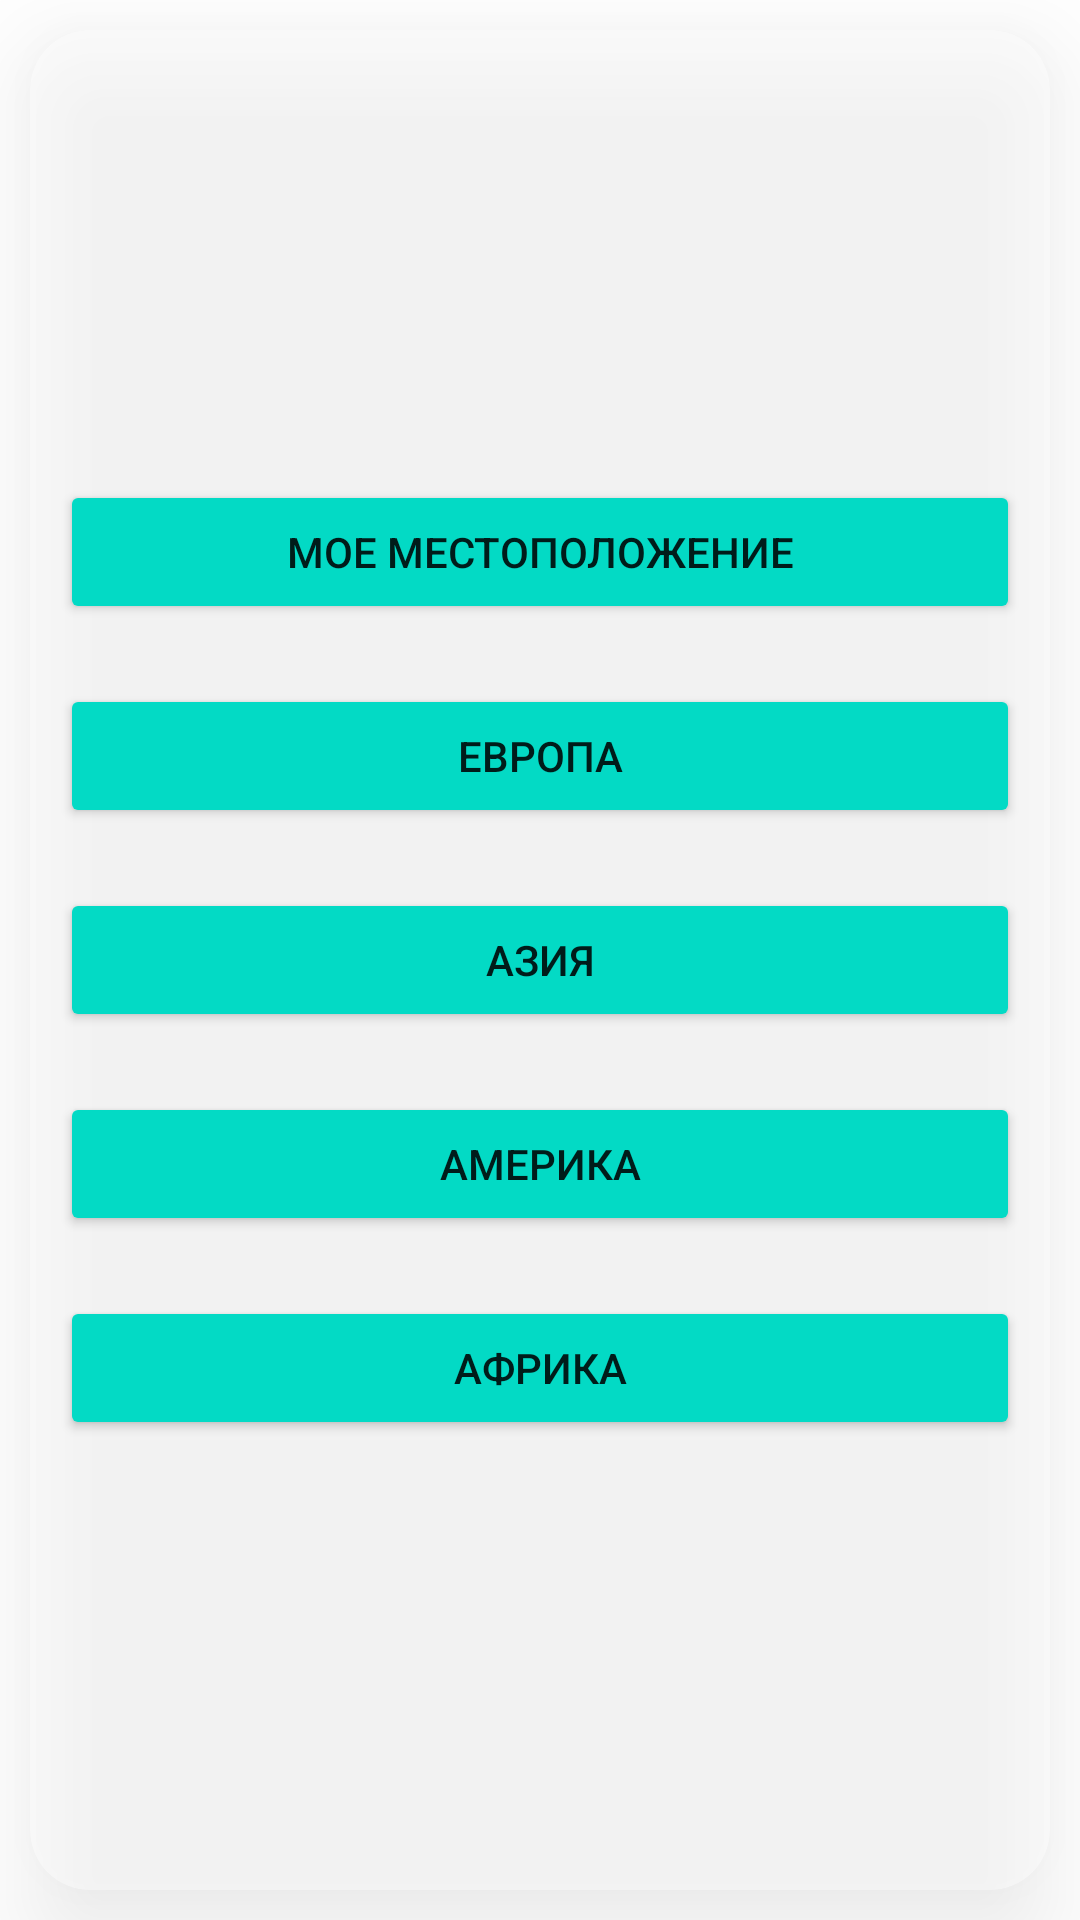

Reconstruct the res/layout file that produces this screen, plus the resources it refers to.
<!-- AndroidManifest.xml: application theme Theme.Task05AS_Weather -->
<!-- res/layout/fragment_window_start.xml -->
<?xml version="1.0" encoding="utf-8"?>
<FrameLayout xmlns:android="http://schemas.android.com/apk/res/android"
    xmlns:app="http://schemas.android.com/apk/res-auto"
    xmlns:tools="http://schemas.android.com/tools"
    android:layout_width="match_parent"
    android:layout_height="match_parent"
    android:background="@drawable/sky"
    android:gravity="center"
    tools:context=".w_view.fragments_windows.WindowStart">

    <FrameLayout
        android:layout_width="match_parent"
        android:layout_height="match_parent">

        <androidx.cardview.widget.CardView
            android:layout_width="match_parent"
            android:layout_height="match_parent"
            android:layout_margin="@dimen/margin_normal"
            android:alpha="0.4"
            app:cardCornerRadius="20dp"
            app:cardElevation="@dimen/margin_big" />
    </FrameLayout>

    <LinearLayout
        android:layout_width="match_parent"
        android:layout_height="match_parent"
        android:layout_margin="@dimen/margin_normal"
        android:gravity="center"
        android:orientation="vertical">

        <androidx.appcompat.widget.AppCompatButton
            android:id="@+id/b_start_me"
            style="@style/basic"
            android:layout_marginTop="@dimen/head_skip"
            android:text="@string/t_start_me" />

        <androidx.appcompat.widget.AppCompatButton
            android:id="@+id/b_start_europe"
            style="@style/basic"
            android:text="@string/t_start_europe" />

        <androidx.appcompat.widget.AppCompatButton
            android:id="@+id/b_start_asia"
            style="@style/basic"
            android:text="@string/t_start_asia" />

        <androidx.appcompat.widget.AppCompatButton
            android:id="@+id/b_start_other"
            style="@style/basic"
            android:text="@string/t_start_other" />

        <androidx.appcompat.widget.AppCompatButton
            android:id="@+id/b_start_africa"
            style="@style/basic"
            android:text="@string/t_start_africa" />

    </LinearLayout>


</FrameLayout>
<!-- resources referenced by this layout -->
<resources>
  <dimen name="head_skip">35dp</dimen>
  <dimen name="margin_big">20dp</dimen>
  <dimen name="margin_normal">10dp</dimen>
  <string name="t_start_africa">Африка</string>
  <string name="t_start_asia">Азия</string>
  <string name="t_start_europe">Европа</string>
  <string name="t_start_me">Мое местоположение</string>
  <string name="t_start_other">Америка</string>
  <style name="basic">
          <item name="backgroundTint">@color/buttons</item>
          <item name="android:layout_width">match_parent</item>
          <item name="android:layout_height">wrap_content</item>
          <item name="android:layout_margin">@dimen/margin_normal</item>
      </style>
  <style name="Theme.Task05AS_Weather" parent="Theme.MaterialComponents.DayNight.NoActionBar">
          
          <item name="colorPrimary">@color/purple_500</item>
          <item name="colorPrimaryVariant">@color/purple_700</item>
          <item name="colorOnPrimary">@color/white</item>
          
          <item name="colorSecondary">@color/teal_200</item>
          <item name="colorSecondaryVariant">@color/teal_700</item>
          <item name="colorOnSecondary">@color/black</item>
          
          <item name="android:statusBarColor" tools:targetApi="l">?attr/colorPrimaryVariant</item>
      </style>
  <color name="buttons">#FF03DAC5</color>
  <color name="purple_500">#FF6200EE</color>
  <color name="purple_700">#FF3700B3</color>
  <color name="white">#FFFFFFFF</color>
  <color name="teal_200">#FF03DAC5</color>
  <color name="teal_700">#FF018786</color>
  <color name="black">#FF000000</color>
</resources>
